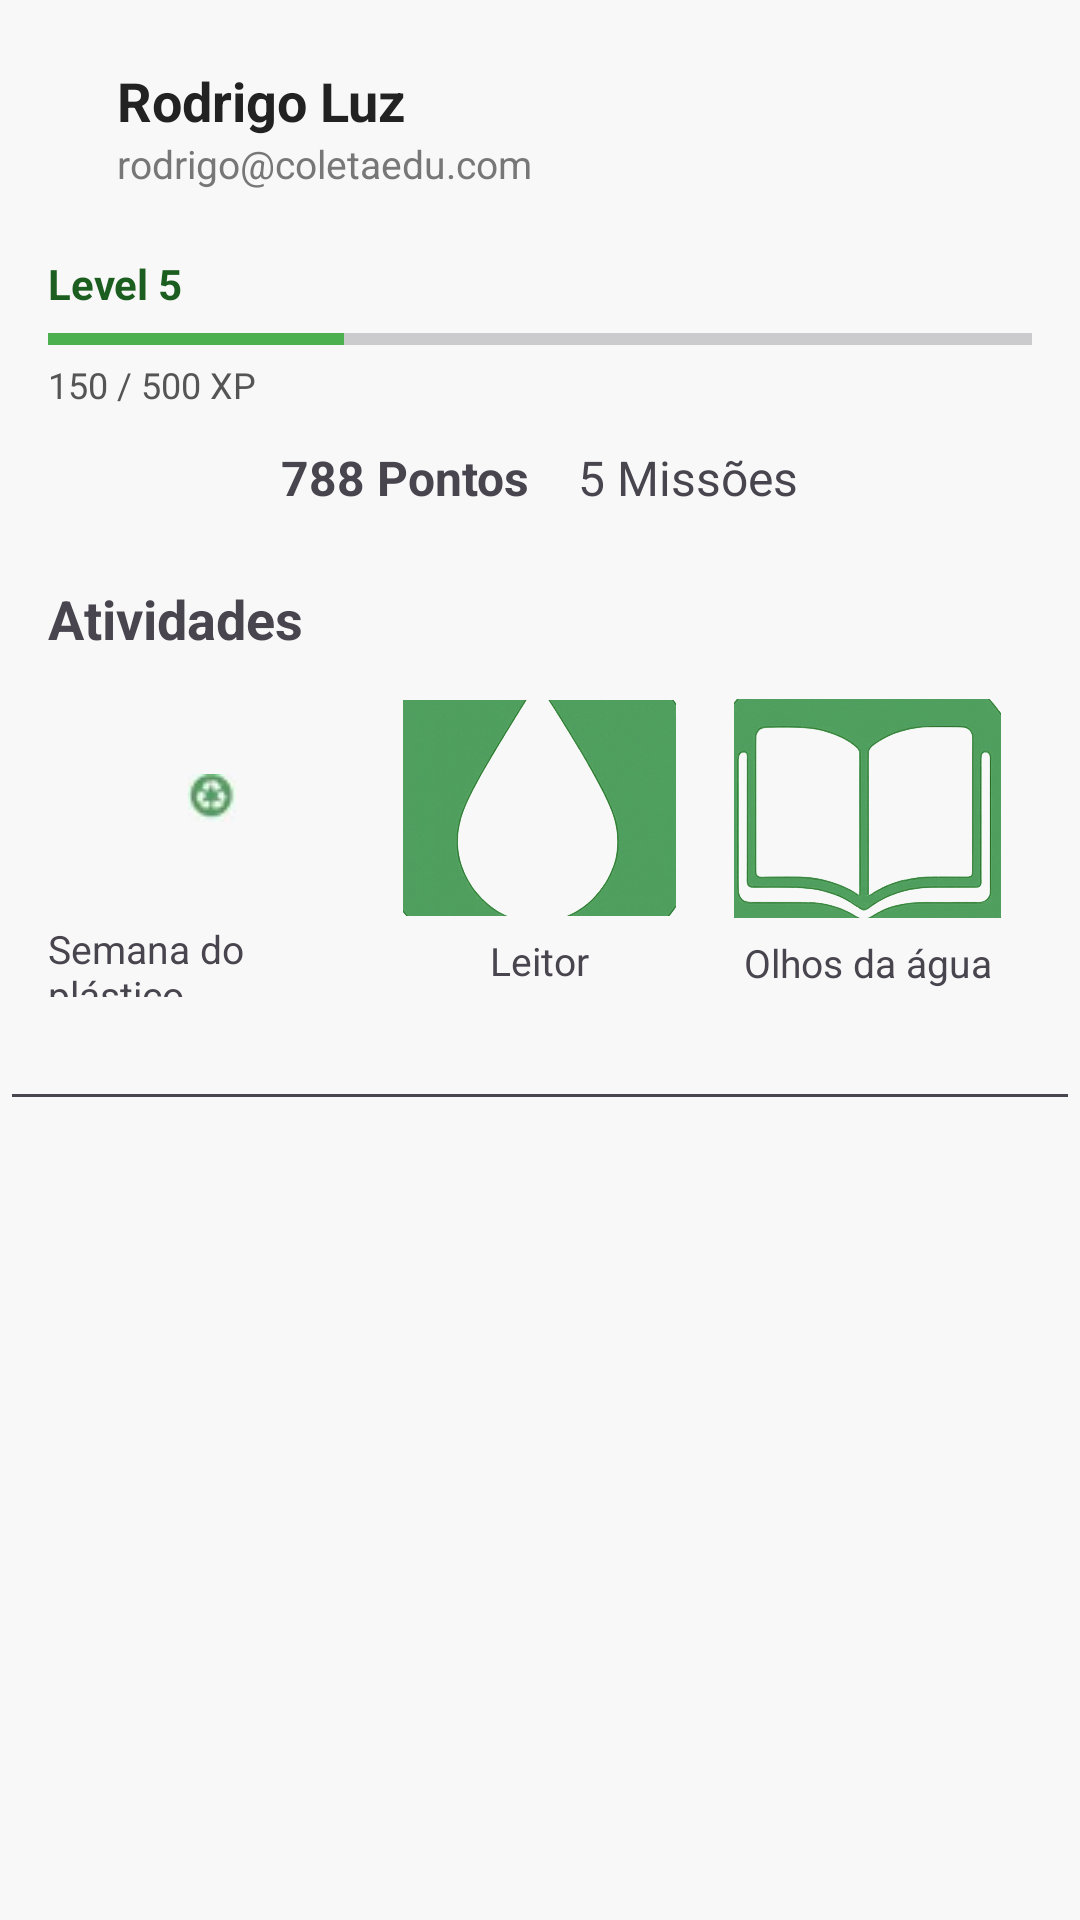

Produce the Android XML layout that renders to this screen, including the resource entries it uses.
<!-- AndroidManifest.xml: application theme Theme.ColetaPlus.NoActionBar -->
<!-- res/layout/fragment_hub.xml -->
<?xml version="1.0" encoding="utf-8"?>
<ScrollView xmlns:android="http://schemas.android.com/apk/res/android"
    xmlns:app="http://schemas.android.com/apk/res-auto"
    xmlns:tools="http://schemas.android.com/tools"
    android:layout_width="match_parent"
    android:layout_height="match_parent"
    android:background="#F8F8F8">

    <LinearLayout
        android:orientation="vertical"
        android:layout_width="match_parent"
        android:layout_height="wrap_content">

        <LinearLayout
            android:layout_width="match_parent"
            android:layout_height="wrap_content"
            android:gravity="center_vertical"
            android:orientation="horizontal"
            android:padding="16dp">

            <ImageView
                android:id="@+id/imageView3"
                android:layout_width="209dp"
                android:layout_height="53dp"
                android:layout_weight="1"
                tools:srcCompat="@tools:sample/avatars" />

            <LinearLayout
                android:layout_width="305dp"
                android:layout_height="wrap_content"
                android:layout_marginStart="12dp"
                android:orientation="vertical">

                <TextView
                    android:id="@+id/txtNome"
                    android:layout_width="wrap_content"
                    android:layout_height="wrap_content"
                    android:text="Rodrigo Luz"
                    android:textColor="#222222"
                    android:textSize="18sp"
                    android:textStyle="bold" />

                <TextView
                    android:id="@+id/txtEmail"
                    android:layout_width="wrap_content"
                    android:layout_height="wrap_content"
                    android:text="rodrigo@coletaedu.com"
                    android:textColor="#777777"
                    android:textSize="13sp" />
            </LinearLayout>
        </LinearLayout>

        <LinearLayout
            android:layout_width="match_parent"
            android:layout_height="wrap_content"
            android:paddingHorizontal="16dp"
            android:orientation="vertical">

            <TextView
                android:id="@+id/txtNivel"
                android:text="Level 5"
                android:textColor="#1B5E20"
                android:textStyle="bold"
                android:layout_width="wrap_content"
                android:layout_height="wrap_content" />

            <ProgressBar
                android:id="@+id/progressXP"
                style="?android:attr/progressBarStyleHorizontal"
                android:layout_width="match_parent"
                android:layout_height="10dp"
                android:progress="150"
                android:max="500"
                android:progressTint="#4CAF50"
                android:backgroundTint="#D6D6D6"
                android:layout_marginTop="4dp" />

            <TextView
                android:text="150 / 500 XP"
                android:textSize="12sp"
                android:textColor="#555555"
                android:layout_width="wrap_content"
                android:layout_height="wrap_content"
                android:layout_marginTop="2dp" />
        </LinearLayout>

        <LinearLayout
            android:layout_marginTop="12dp"
            android:paddingHorizontal="16dp"
            android:layout_width="match_parent"
            android:layout_height="wrap_content"
            android:gravity="center"
            android:orientation="horizontal">

            <TextView
                android:id="@+id/txtPontos"
                android:text="788 Pontos"
                android:textStyle="bold"
                android:textSize="16sp"
                android:layout_marginEnd="16dp"
                android:layout_width="wrap_content"
                android:layout_height="wrap_content" />

            <TextView
                android:id="@+id/txtDisponiveis"
                android:text="5 Missões"
                android:textSize="16sp"
                android:layout_width="wrap_content"
                android:layout_height="wrap_content" />
        </LinearLayout>

        <TextView
            android:layout_width="wrap_content"
            android:layout_height="wrap_content"
            android:layout_marginTop="24dp"
            android:paddingHorizontal="16dp"
            android:text="Atividades"
            android:textSize="18sp"
            android:textStyle="bold" />

        <LinearLayout
            android:layout_marginTop="12dp"
            android:paddingHorizontal="16dp"
            android:gravity="center"
            android:orientation="horizontal"
            android:layout_width="match_parent"
            android:layout_height="wrap_content">

            <LinearLayout
                android:layout_width="0dp"
                android:layout_height="102dp"
                android:layout_weight="1"
                android:gravity="center"
                android:orientation="vertical">

                <ImageButton
                    android:id="@+id/btnSemanaPlastico"
                    android:layout_width="96dp"
                    android:layout_height="71dp"
                    android:background="@android:color/transparent"
                    android:src="@drawable/ic_atividade1" />

                <TextView
                    android:layout_width="wrap_content"
                    android:layout_height="wrap_content"
                    android:layout_marginTop="6dp"
                    android:text="Semana do plástico"
                    android:textSize="13sp" />
            </LinearLayout>

            <LinearLayout
                android:layout_width="0dp"
                android:layout_height="102dp"
                android:layout_weight="1"
                android:gravity="center"
                android:orientation="vertical">

                <ImageButton
                    android:id="@+id/btnLeitor"
                    android:layout_width="91dp"
                    android:layout_height="72dp"
                    android:background="@android:color/transparent"
                    android:src="@drawable/ic_atividade2" />

                <TextView
                    android:layout_width="wrap_content"
                    android:layout_height="wrap_content"
                    android:layout_marginTop="6dp"
                    android:text="Leitor"
                    android:textSize="13sp" />
            </LinearLayout>

            <LinearLayout
                android:layout_width="0dp"
                android:layout_height="wrap_content"
                android:layout_weight="1"
                android:gravity="center"
                android:orientation="vertical">

                <ImageButton
                    android:id="@+id/btnOlhosAgua"
                    android:layout_width="89dp"
                    android:layout_height="73dp"
                    android:background="@android:color/transparent"
                    android:src="@drawable/ic_atividade3" />

                <TextView
                    android:text="Olhos da água"
                    android:textSize="13sp"
                    android:layout_marginTop="6dp"
                    android:layout_width="wrap_content"
                    android:layout_height="wrap_content" />
            </LinearLayout>
        </LinearLayout>

        <EditText
            android:id="@+id/editTextTextPostalAddress"
            android:layout_width="match_parent"
            android:layout_height="wrap_content"
            android:ems="10"
            android:inputType="textPostalAddress" />

    </LinearLayout>
</ScrollView>
<!-- resources referenced by this layout -->
<resources>
  <!-- drawable ic_atividade1: png bitmap (drawable, 972 bytes) -->
  <!-- drawable ic_atividade2: png bitmap (drawable-nodpi, 129400 bytes) -->
  <!-- drawable ic_atividade3: png bitmap (drawable-nodpi, 115923 bytes) -->
  <style name="Theme.ColetaPlus.NoActionBar">
          <item name="windowActionBar">false</item>
          <item name="windowNoTitle">true</item>
      </style>
</resources>
